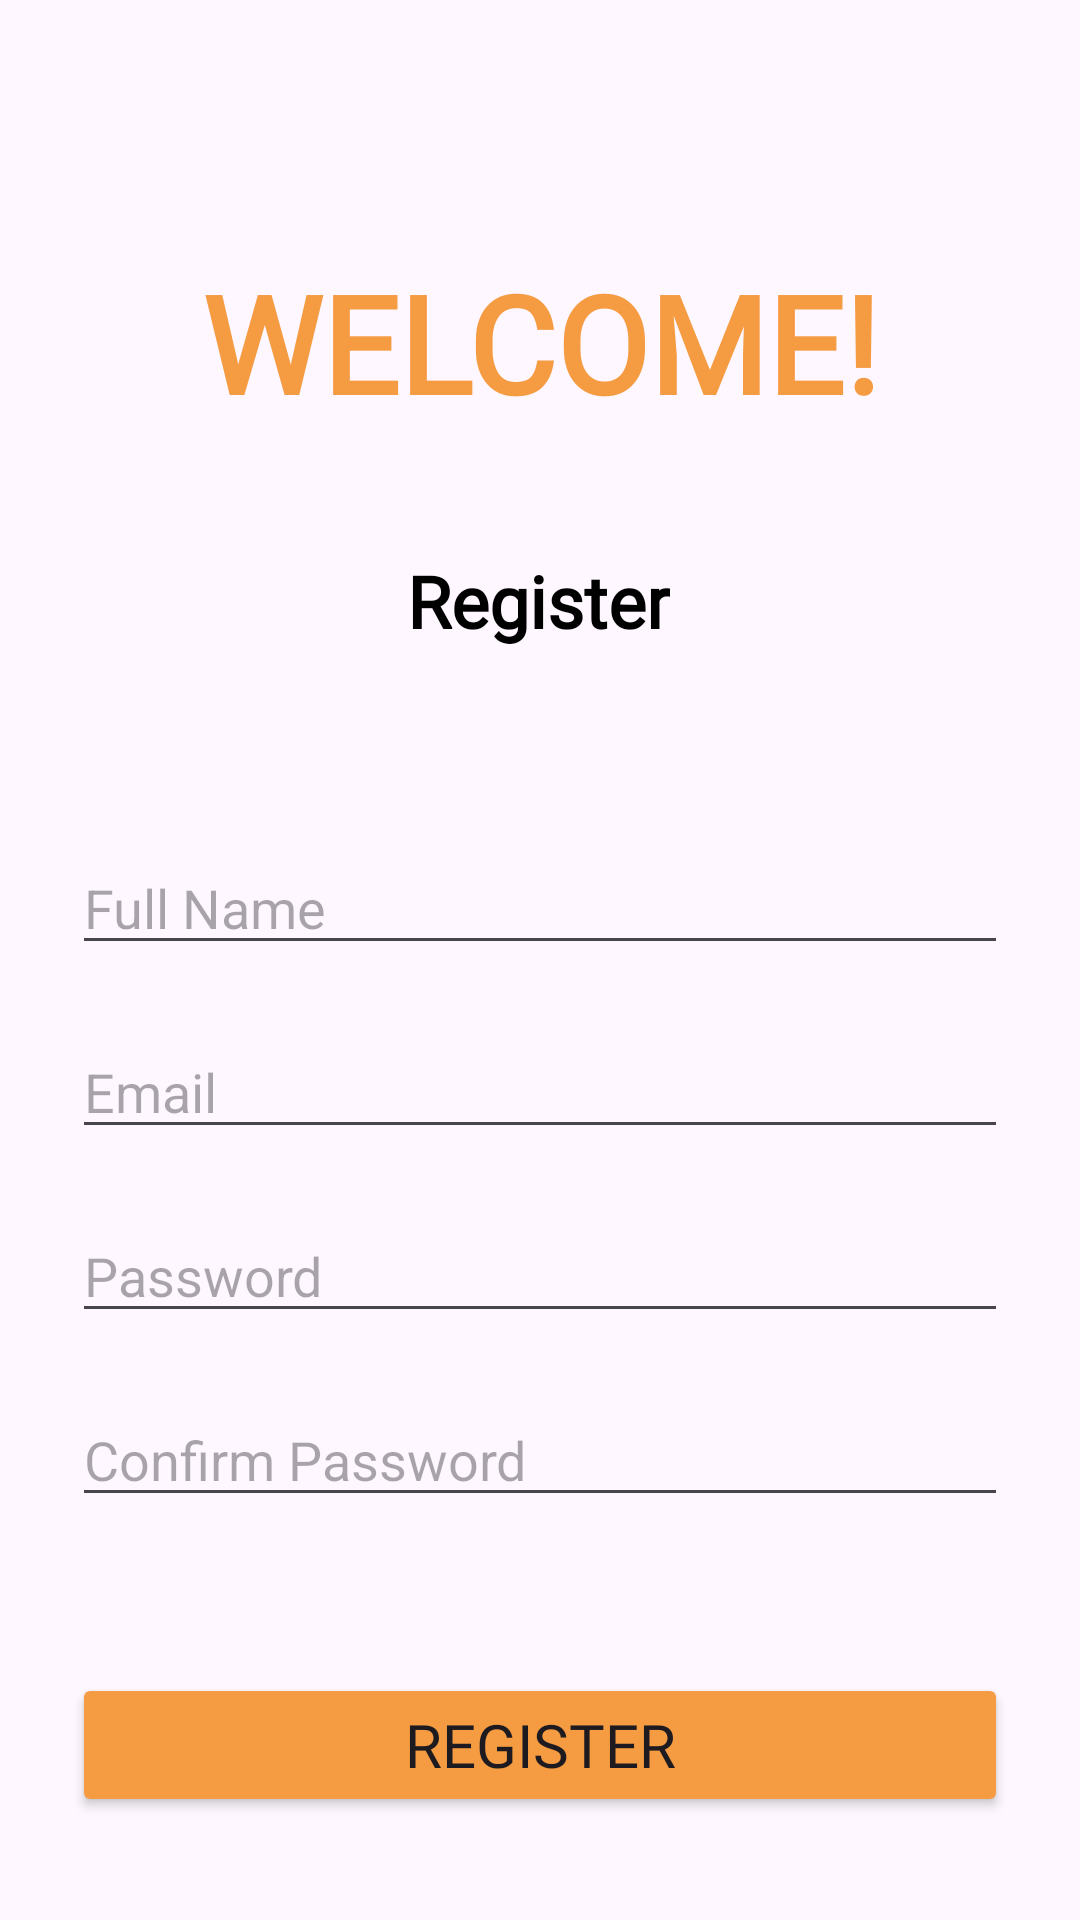

This screen was rendered from an Android layout file. Write that file and the resources it references.
<!-- AndroidManifest.xml: application theme Theme.BuddyAndMe -->
<!-- res/layout/activity_register.xml -->
<?xml version="1.0" encoding="utf-8"?>
<androidx.constraintlayout.widget.ConstraintLayout
    xmlns:android="http://schemas.android.com/apk/res/android"
    xmlns:app="http://schemas.android.com/apk/res-auto"
    android:layout_width="match_parent"
    android:layout_height="match_parent"
    android:padding="24dp">

    <TextView
        android:id="@+id/txtWelcome"
        android:layout_width="wrap_content"
        android:layout_height="wrap_content"
        android:layout_marginTop="60dp"
        android:fontFamily="@font/gobold_light"
        android:text="WELCOME!"
        android:textColor="#f59b42"
        android:textSize="45sp"
        android:textStyle="bold"
        app:layout_constraintEnd_toEndOf="parent"
        app:layout_constraintStart_toStartOf="parent"
        app:layout_constraintTop_toTopOf="parent" />

    <TextView
        android:id="@+id/txtRegisterTitle"
        android:layout_width="wrap_content"
        android:layout_height="wrap_content"
        android:layout_marginTop="40dp"
        android:fontFamily="@font/cheri"
        android:text="Register"
        android:textColor="@color/black"
        android:textSize="24sp"
        android:textStyle="bold"
        app:layout_constraintEnd_toEndOf="parent"
        app:layout_constraintHorizontal_bias="0.498"
        app:layout_constraintStart_toStartOf="parent"
        app:layout_constraintTop_toBottomOf="@id/txtWelcome" />

    <EditText
        android:id="@+id/edtName"
        android:layout_width="0dp"
        android:layout_height="wrap_content"
        android:layout_marginTop="64dp"
        android:hint="Full Name"
        android:inputType="textPersonName"
        app:layout_constraintEnd_toEndOf="parent"
        app:layout_constraintHorizontal_bias="1.0"
        app:layout_constraintStart_toStartOf="parent"
        app:layout_constraintTop_toBottomOf="@id/txtRegisterTitle" />

    <EditText
        android:id="@+id/edtEmail"
        android:layout_width="0dp"
        android:layout_height="wrap_content"
        android:layout_marginTop="20dp"
        android:hint="Email"
        android:inputType="textEmailAddress"
        app:layout_constraintEnd_toEndOf="parent"
        app:layout_constraintHorizontal_bias="1.0"
        app:layout_constraintStart_toStartOf="parent"
        app:layout_constraintTop_toBottomOf="@id/edtName" />

    <EditText
        android:id="@+id/edtPassword"
        android:layout_width="0dp"
        android:layout_height="wrap_content"
        android:layout_marginTop="20dp"
        android:hint="Password"
        android:inputType="textPassword"
        app:layout_constraintEnd_toEndOf="parent"
        app:layout_constraintHorizontal_bias="1.0"
        app:layout_constraintStart_toStartOf="parent"
        app:layout_constraintTop_toBottomOf="@id/edtEmail" />

    <EditText
        android:id="@+id/edtConfirmPassword"
        android:layout_width="0dp"
        android:layout_height="wrap_content"
        android:layout_marginTop="20dp"
        android:hint="Confirm Password"
        android:inputType="textPassword"
        app:layout_constraintEnd_toEndOf="parent"
        app:layout_constraintHorizontal_bias="0.0"
        app:layout_constraintStart_toStartOf="parent"
        app:layout_constraintTop_toBottomOf="@id/edtPassword" />

    <Button
        android:id="@+id/btnRegister"
        android:layout_width="0dp"
        android:layout_height="wrap_content"
        android:layout_marginTop="52dp"
        android:backgroundTint="#f59b42"
        android:fontFamily="@font/gobold_light"
        android:text="Register"
        android:textSize="20sp"
        app:layout_constraintEnd_toEndOf="parent"
        app:layout_constraintHorizontal_bias="0.0"
        app:layout_constraintStart_toStartOf="parent"
        app:layout_constraintTop_toBottomOf="@id/edtConfirmPassword" />

</androidx.constraintlayout.widget.ConstraintLayout>
<!-- resources referenced by this layout -->
<resources>
  <color name="black">#FF000000</color>
  <style name="Theme.BuddyAndMe" parent="Base.Theme.BuddyAndMe" />
  <style name="Base.Theme.BuddyAndMe" parent="Theme.Material3.DayNight.NoActionBar">
          
          
      </style>
</resources>
